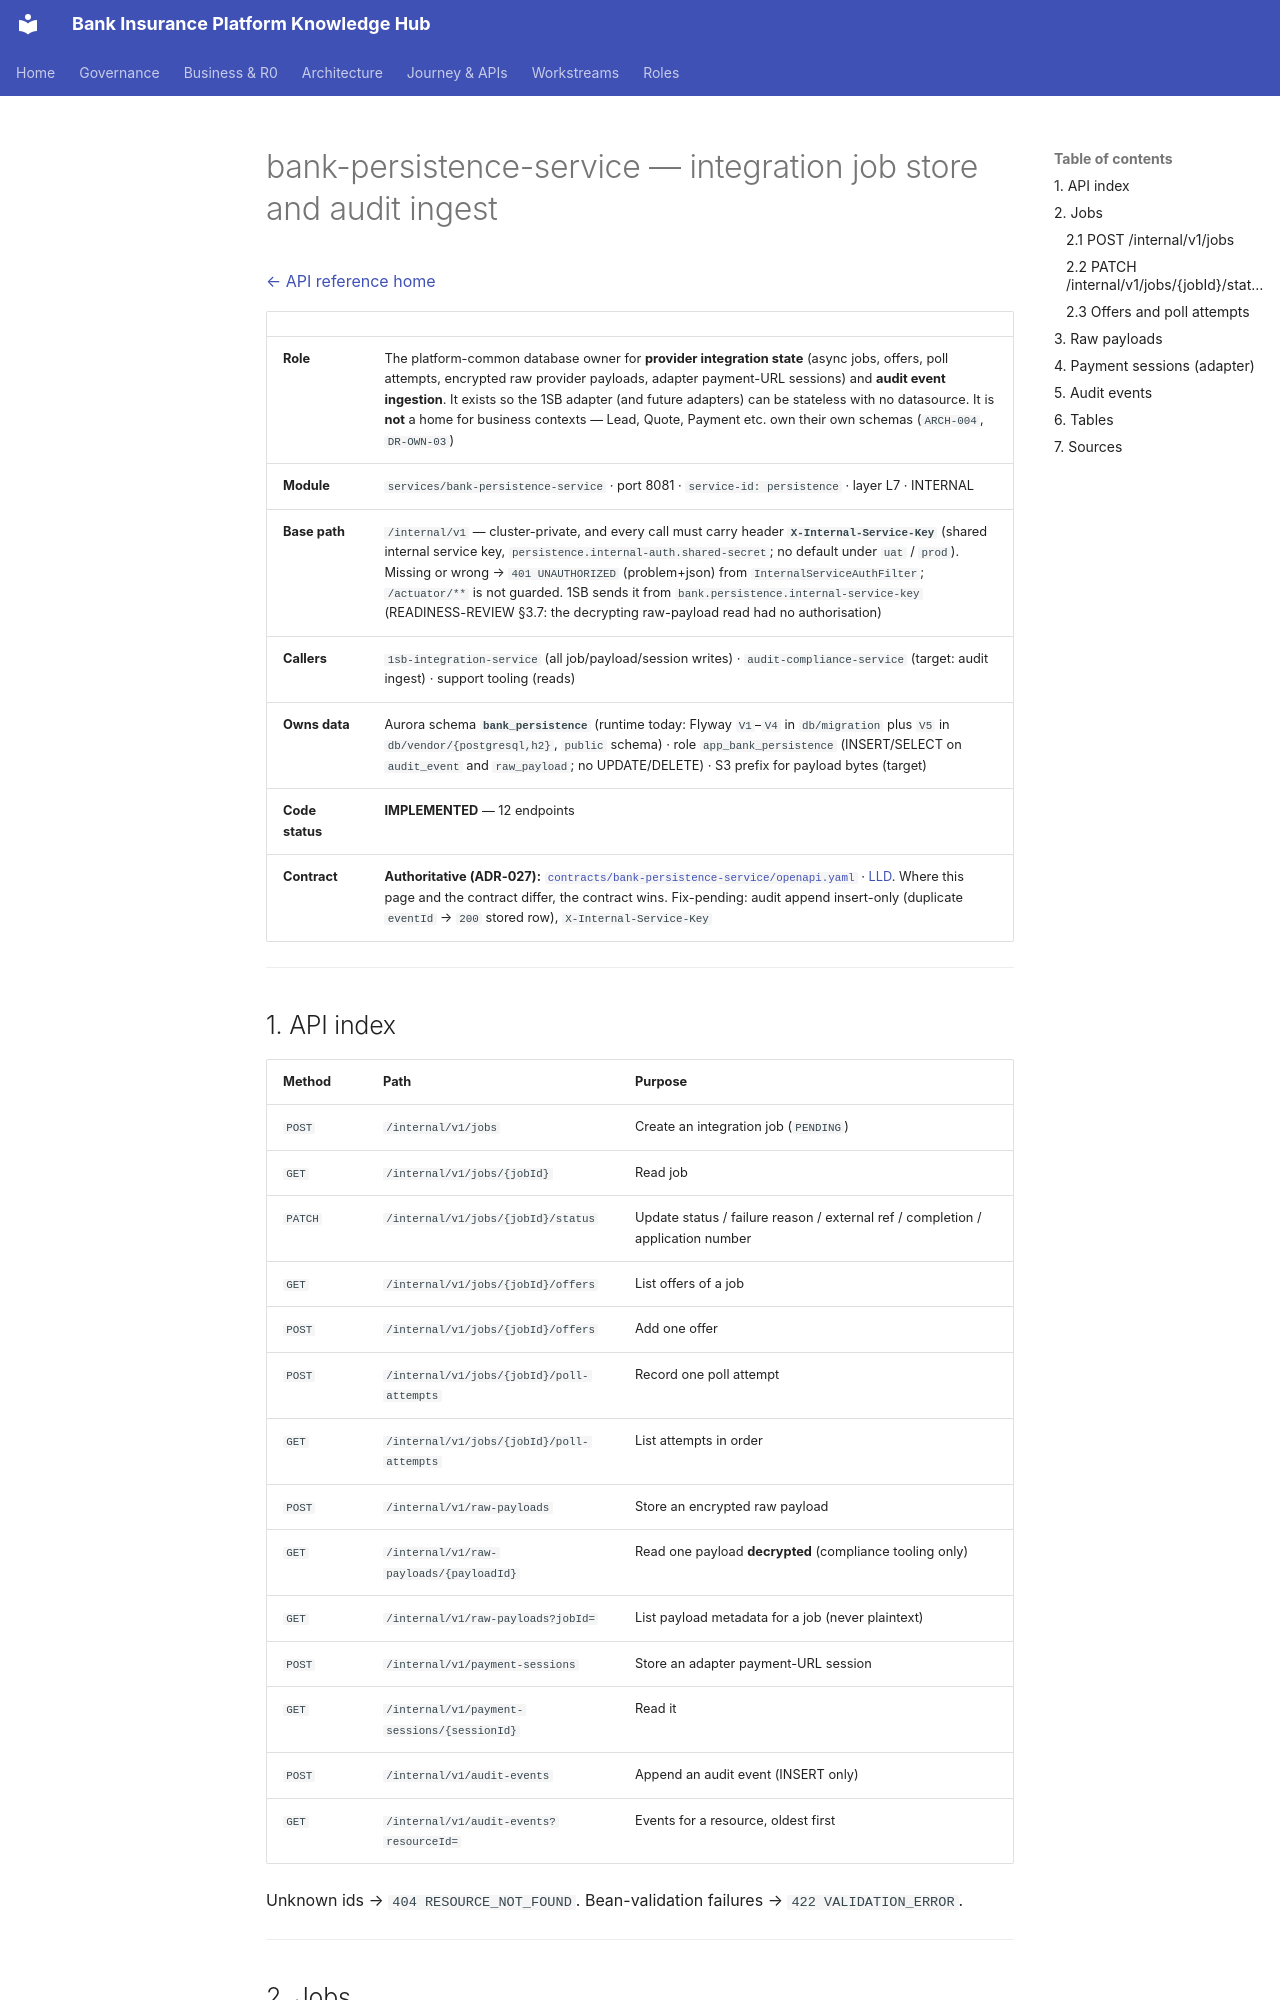

repository: Mahesh38/bank-insurance-platform · page: platform/api-reference/services/bank-persistence-service/index.html · generator: mkdocs

# bank-persistence-service — integration job store and audit ingest

[← API reference home](../README.md)

| | |
|---|---|
| **Role** | The platform-common database owner for **provider integration state** (async jobs, offers, poll attempts, encrypted raw provider payloads, adapter payment-URL sessions) and **audit event ingestion**. It exists so the 1SB adapter (and future adapters) can be stateless with no datasource. It is **not** a home for business contexts — Lead, Quote, Payment etc. own their own schemas (`ARCH-004`, `DR-OWN-03`) |
| **Module** | `services/bank-persistence-service` · port 8081 · `service-id: persistence` · layer L7 · INTERNAL |
| **Base path** | `/internal/v1` — cluster-private, and every call must carry header **`X-Internal-Service-Key`** (shared internal service key, `persistence.internal-auth.shared-secret`; no default under `uat` / `prod`). Missing or wrong → `401 UNAUTHORIZED` (problem+json) from `InternalServiceAuthFilter`; `/actuator/**` is not guarded. 1SB sends it from `bank.persistence.internal-service-key` (READINESS-REVIEW §3.7: the decrypting raw-payload read had no authorisation) |
| **Callers** | `1sb-integration-service` (all job/payload/session writes) · `audit-compliance-service` (target: audit ingest) · support tooling (reads) |
| **Owns data** | Aurora schema **`bank_persistence`** (runtime today: Flyway `V1`–`V4` in `db/migration` plus `V5` in `db/vendor/{postgresql,h2}`, `public` schema) · role `app_bank_persistence` (INSERT/SELECT on `audit_event` and `raw_payload`; no UPDATE/DELETE) · S3 prefix for payload bytes (target) |
| **Code status** | **IMPLEMENTED** — 12 endpoints |
| **Contract** | **Authoritative (ADR-027):** [`contracts/bank-persistence-service/openapi.yaml`](../../contracts/bank-persistence-service/openapi.yaml) · [LLD](../../contracts/bank-persistence-service/LLD.md). Where this page and the contract differ, the contract wins. Fix-pending: audit append insert-only (duplicate `eventId` → `200` stored row), `X-Internal-Service-Key` |

---

## 1. API index

| Method | Path | Purpose |
|---|---|---|
| `POST` | `/internal/v1/jobs` | Create an integration job (`PENDING`) |
| `GET` | `/internal/v1/jobs/{jobId}` | Read job |
| `PATCH` | `/internal/v1/jobs/{jobId}/status` | Update status / failure reason / external ref / completion / application number |
| `GET` | `/internal/v1/jobs/{jobId}/offers` | List offers of a job |
| `POST` | `/internal/v1/jobs/{jobId}/offers` | Add one offer |
| `POST` | `/internal/v1/jobs/{jobId}/poll-attempts` | Record one poll attempt |
| `GET` | `/internal/v1/jobs/{jobId}/poll-attempts` | List attempts in order |
| `POST` | `/internal/v1/raw-payloads` | Store an encrypted raw payload |
| `GET` | `/internal/v1/raw-payloads/{payloadId}` | Read one payload **decrypted** (compliance tooling only) |
| `GET` | `/internal/v1/raw-payloads?jobId=` | List payload metadata for a job (never plaintext) |
| `POST` | `/internal/v1/payment-sessions` | Store an adapter payment-URL session |
| `GET` | `/internal/v1/payment-sessions/{sessionId}` | Read it |
| `POST` | `/internal/v1/audit-events` | Append an audit event (INSERT only) |
| `GET` | `/internal/v1/audit-events?resourceId=` | Events for a resource, oldest first |

Unknown ids → `404 RESOURCE_NOT_FOUND`. Bean-validation failures → `422 VALIDATION_ERROR`.

---

## 2. Jobs
